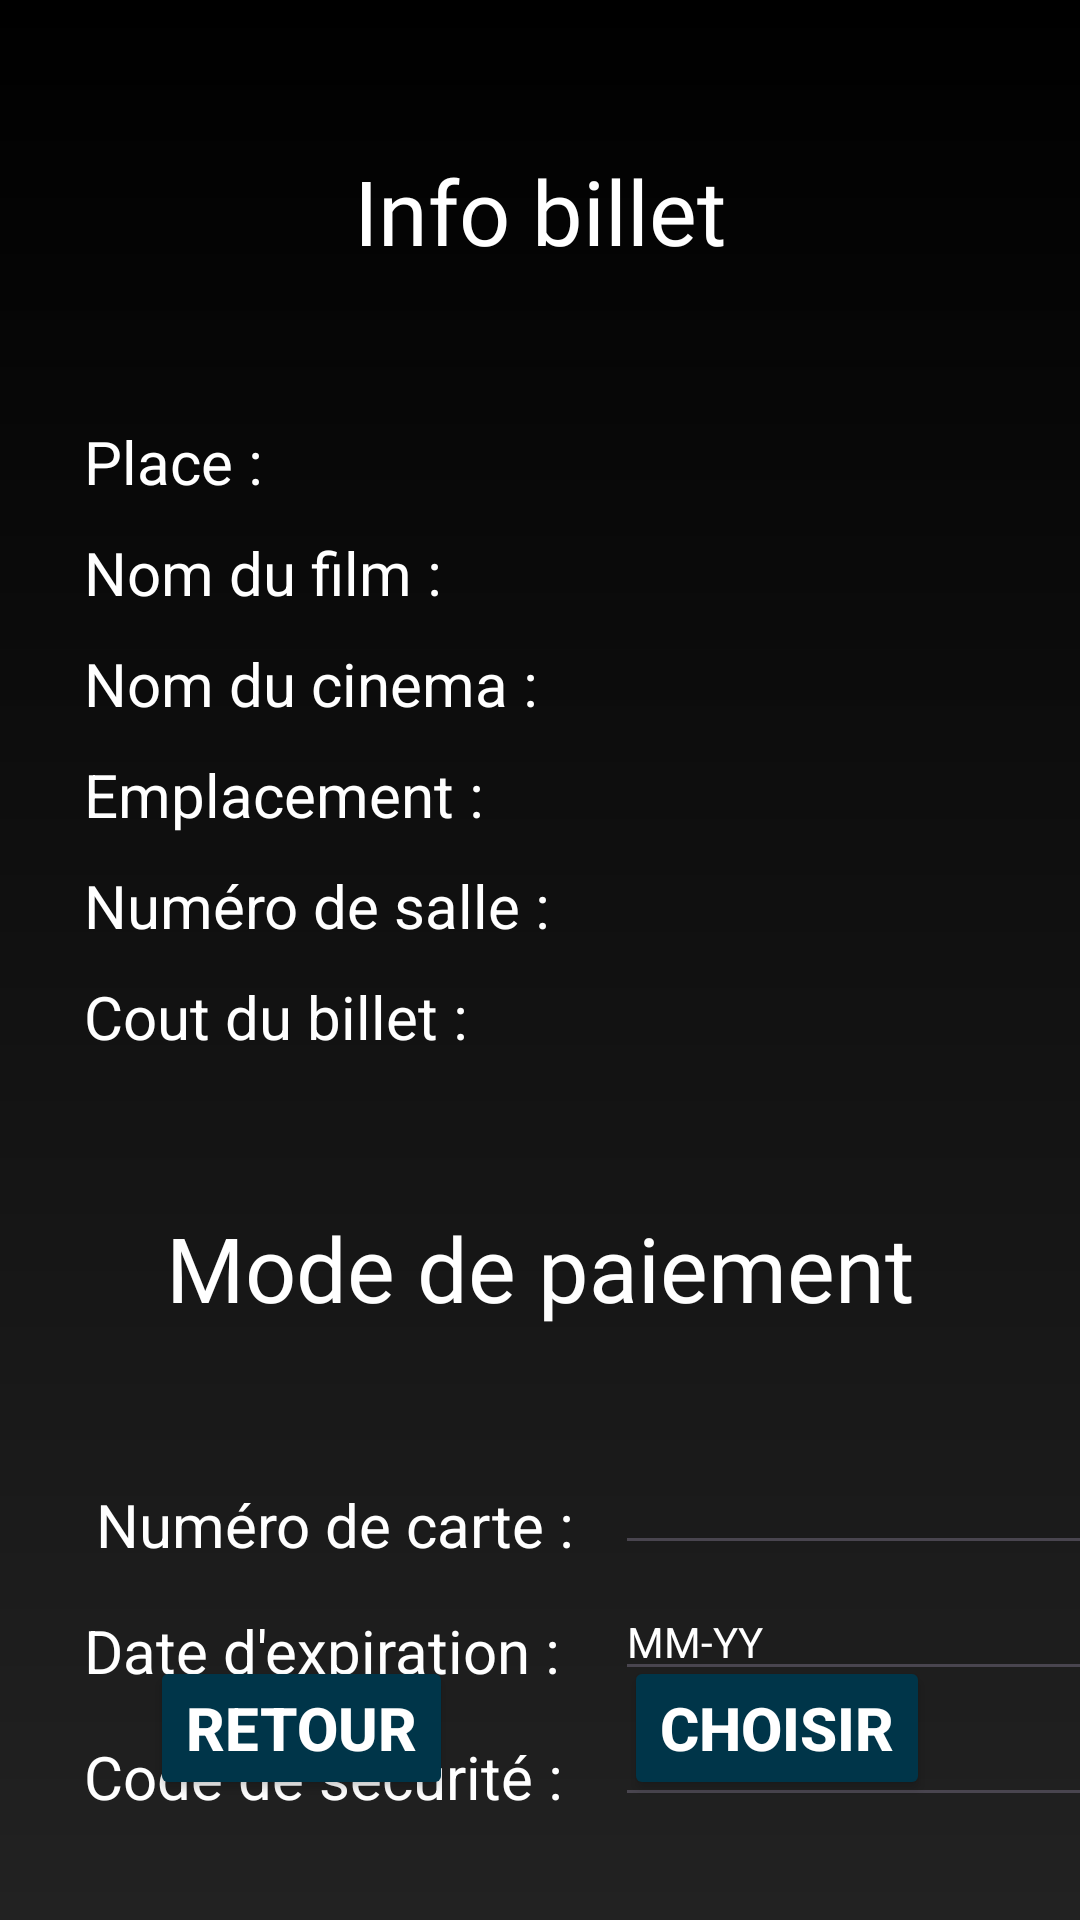

Here is an Android app screen rendered from its layout file. Give the layout XML and the strings, colors and styles it references.
<!-- AndroidManifest.xml: application theme Theme.ProjetIntegrateur_TCH099 -->
<!-- res/layout/activity_paiement_info_carte.xml -->
<?xml version="1.0" encoding="utf-8"?>
<androidx.constraintlayout.widget.ConstraintLayout xmlns:android="http://schemas.android.com/apk/res/android"
    xmlns:app="http://schemas.android.com/apk/res-auto"
    xmlns:tools="http://schemas.android.com/tools"
    android:id="@+id/main"
    android:layout_width="match_parent"
    android:layout_height="match_parent"
    android:background="@drawable/loging_backround_color"
    tools:context=".PaiementInfoCarte">

    <TextView
        android:id="@+id/textView"
        style="@style/base_title_text_style"
        android:layout_width="wrap_content"
        android:layout_height="wrap_content"
        android:layout_marginTop="50dp"
        android:text="@string/info_billet"
        app:layout_constraintEnd_toEndOf="parent"
        app:layout_constraintStart_toStartOf="parent"
        app:layout_constraintTop_toTopOf="parent" />

    <TextView
        android:id="@+id/textView2"
        style="@style/base_subtitle_text_style"
        android:layout_width="wrap_content"
        android:layout_height="wrap_content"
        android:text="@string/place"
        app:layout_constraintStart_toStartOf="@+id/guideline"
        app:layout_constraintTop_toBottomOf="@+id/textView" />

    <TextView
        android:id="@+id/textView7"
        style="@style/base_subtitle_text_style"
        android:layout_width="wrap_content"
        android:layout_height="wrap_content"
        android:layout_marginTop="10dp"
        android:text="@string/cout_billet"
        app:layout_constraintStart_toStartOf="@+id/guideline"
        app:layout_constraintTop_toBottomOf="@+id/textView6" />

    <TextView
        android:id="@+id/textView3"
        style="@style/base_subtitle_text_style"
        android:layout_width="wrap_content"
        android:layout_height="wrap_content"
        android:layout_marginTop="10dp"
        android:text="@string/nom_film"
        app:layout_constraintStart_toStartOf="@+id/guideline"
        app:layout_constraintTop_toBottomOf="@+id/textView2" />

    <TextView
        android:id="@+id/textView4"
        style="@style/base_subtitle_text_style"
        android:layout_width="wrap_content"
        android:layout_height="wrap_content"
        android:layout_marginTop="10dp"
        android:text="@string/nom_cinema"
        app:layout_constraintStart_toStartOf="@+id/guideline"
        app:layout_constraintTop_toBottomOf="@+id/textView3" />

    <TextView
        android:id="@+id/textView5"
        style="@style/base_subtitle_text_style"
        android:layout_width="wrap_content"
        android:layout_height="wrap_content"
        android:layout_marginTop="10dp"
        android:text="@string/emplacement"
        app:layout_constraintStart_toStartOf="@+id/guideline"
        app:layout_constraintTop_toBottomOf="@+id/textView4" />

    <TextView
        android:id="@+id/textView6"
        style="@style/base_subtitle_text_style"
        android:layout_width="wrap_content"
        android:layout_height="wrap_content"
        android:layout_marginTop="10dp"
        android:text="@string/numero_salle"
        app:layout_constraintStart_toStartOf="@+id/guideline"
        app:layout_constraintTop_toBottomOf="@+id/textView5" />

    <androidx.constraintlayout.widget.Guideline
        android:id="@+id/guideline"
        android:layout_width="wrap_content"
        android:layout_height="wrap_content"
        android:orientation="vertical"
        app:layout_constraintGuide_begin="28dp" />

    <androidx.constraintlayout.widget.Guideline
        android:id="@+id/guideline2"
        android:layout_width="wrap_content"
        android:layout_height="wrap_content"
        android:orientation="vertical"
        app:layout_constraintGuide_begin="205dp" />

    <TextView
        android:id="@+id/billet_place"
        style="@style/base_normal_text_style"
        android:layout_width="wrap_content"
        android:layout_height="24dp"
        app:layout_constraintStart_toStartOf="@+id/guideline2"
        app:layout_constraintTop_toTopOf="@+id/textView2" />

    <TextView
        android:id="@+id/billet_film"
        style="@style/base_normal_text_style"
        android:layout_width="wrap_content"
        android:layout_height="24dp"
        app:layout_constraintStart_toStartOf="@+id/guideline2"
        app:layout_constraintTop_toTopOf="@+id/textView3" />

    <TextView
        android:id="@+id/billet_cinema"
        style="@style/base_normal_text_style"
        android:layout_width="wrap_content"
        android:layout_height="24dp"
        app:layout_constraintStart_toStartOf="@+id/guideline2"
        app:layout_constraintTop_toTopOf="@+id/textView4" />

    <TextView
        android:id="@+id/billet_emplacement"
        style="@style/base_normal_text_style"
        android:layout_width="wrap_content"
        android:layout_height="24dp"
        app:layout_constraintStart_toStartOf="@+id/guideline2"
        app:layout_constraintTop_toTopOf="@+id/textView5" />

    <TextView
        android:id="@+id/billet_salle"
        style="@style/base_normal_text_style"
        android:layout_width="wrap_content"
        android:layout_height="24dp"
        app:layout_constraintStart_toStartOf="@+id/guideline2"
        app:layout_constraintTop_toTopOf="@+id/textView6" />

    <TextView
        android:id="@+id/billet_cout"
        style="@style/base_normal_text_style"
        android:layout_width="wrap_content"
        android:layout_height="24dp"
        app:layout_constraintStart_toStartOf="@+id/guideline2"
        app:layout_constraintTop_toTopOf="@+id/textView7" />

    <TextView
        android:id="@+id/textView14"
        style="@style/base_title_text_style"
        android:layout_width="wrap_content"
        android:layout_height="wrap_content"
        android:layout_marginTop="50dp"
        android:text="@string/mode_paiement"
        app:layout_constraintEnd_toEndOf="parent"
        app:layout_constraintStart_toStartOf="parent"
        app:layout_constraintTop_toBottomOf="@+id/textView7" />

    <TextView
        android:id="@+id/textView15"
        style="@style/base_subtitle_text_style"
        android:layout_width="wrap_content"
        android:layout_height="wrap_content"
        android:layout_marginStart="4dp"
        android:layout_marginTop="52dp"
        android:text="@string/num_carte"
        app:layout_constraintStart_toStartOf="@+id/guideline"
        app:layout_constraintTop_toBottomOf="@+id/textView14" />

    <TextView
        android:id="@+id/textView16"
        style="@style/base_subtitle_text_style"
        android:layout_width="wrap_content"
        android:layout_height="wrap_content"
        android:layout_marginTop="15dp"
        android:text="@string/date_carte"
        app:layout_constraintStart_toStartOf="@+id/guideline"
        app:layout_constraintTop_toBottomOf="@+id/textView15" />

    <TextView
        android:id="@+id/textView17"
        style="@style/base_subtitle_text_style"
        android:layout_width="wrap_content"
        android:layout_height="wrap_content"
        android:layout_marginTop="15dp"
        android:text="@string/code_carte"
        app:layout_constraintStart_toStartOf="@+id/guideline"
        app:layout_constraintTop_toBottomOf="@+id/textView16" />

    <EditText
        android:id="@+id/input_date"
        style="@style/base_normal_text_style"
        android:layout_width="wrap_content"
        android:layout_height="wrap_content"
        android:ems="10"
        android:hint="MM-YY"
        android:inputType="date"
        android:textColorHint="@color/white"
        android:textSize="14sp"
        app:layout_constraintBottom_toBottomOf="@+id/textView16"
        app:layout_constraintStart_toStartOf="@+id/guideline2" />

    <EditText
        android:id="@+id/input_num"
        style="@style/base_normal_text_style"
        android:layout_width="wrap_content"
        android:layout_height="wrap_content"
        android:ems="10"
        android:inputType="number"
        android:textSize="14sp"
        app:layout_constraintBottom_toBottomOf="@+id/textView15"
        app:layout_constraintStart_toStartOf="@+id/guideline2" />

    <EditText
        android:id="@+id/input_code"
        style="@style/base_normal_text_style"
        android:layout_width="wrap_content"
        android:layout_height="wrap_content"
        android:ems="10"
        android:inputType="number"
        android:textSize="14sp"
        app:layout_constraintBottom_toBottomOf="@+id/textView17"
        app:layout_constraintStart_toStartOf="@+id/guideline2" />

    <Button
        android:id="@+id/carteBack"
        style="@style/bouton_base_style"
        android:layout_width="wrap_content"
        android:layout_height="wrap_content"
        android:layout_marginStart="50dp"
        android:layout_marginBottom="40dp"
        android:text="@string/retour"
        app:layout_constraintBottom_toBottomOf="parent"
        app:layout_constraintStart_toStartOf="parent" />

    <Button
        android:id="@+id/carteChoisir"
        style="@style/bouton_base_style"
        android:layout_width="wrap_content"
        android:layout_height="wrap_content"
        android:layout_marginEnd="50dp"
        android:layout_marginBottom="40dp"
        android:text="@string/choisir"
        app:layout_constraintBottom_toBottomOf="parent"
        app:layout_constraintEnd_toEndOf="parent" />

</androidx.constraintlayout.widget.ConstraintLayout>
<!-- resources referenced by this layout -->
<resources>
  <color name="white">#FFFFFFFF</color>
  <!-- drawable loging_backround_color (drawable) -->
  <?xml version="1.0" encoding="utf-8"?>
  <shape xmlns:android="http://schemas.android.com/apk/res/android">
      <gradient android:type="linear" android:angle="100"
          android:startColor="@color/black" android:endColor="#222222"/>
  </shape>
  <string name="choisir">Choisir</string>
  <string name="code_carte">Code de securité :</string>
  <string name="cout_billet">Cout du billet :</string>
  <string name="date_carte">Date d\'expiration :</string>
  <string name="emplacement">Emplacement :</string>
  <string name="info_billet">Info billet</string>
  <string name="mode_paiement">Mode de paiement</string>
  <string name="nom_cinema">Nom du cinema :</string>
  <string name="nom_film">Nom du film :</string>
  <string name="num_carte">Numéro de carte :</string>
  <string name="numero_salle">Numéro de salle :</string>
  <string name="place">Place :</string>
  <string name="retour">Retour</string>
  <style name="base_normal_text_style">
          <item name="android:layout_width">wrap_content</item>
          <item name="android:layout_height">wrap_content</item>
          <item name="android:textColor">@color/white</item>
          <item name="android:textSize">15sp</item>
      </style>
  <style name="base_subtitle_text_style">
          <item name="android:layout_width">wrap_content</item>
          <item name="android:layout_height">wrap_content</item>
          <item name="android:layout_marginTop">50dp</item>
          <item name="android:textColor">@color/white</item>
          <item name="android:textSize">20sp</item>
      </style>
  <style name="base_title_text_style">
          <item name="android:layout_width">wrap_content</item>
          <item name="android:layout_height">wrap_content</item>
          <item name="android:layout_marginTop">100dp</item>
          <item name="android:fontFamily">@font/audiowide</item>
          <item name="android:textColor">@color/white</item>
          <item name="android:textSize">30sp</item>
      </style>
  <style name="bouton_base_style">
          <item name="android:layout_width">317dp</item>
          <item name="android:layout_height">63dp</item>
          <item name="android:layout_marginBottom">60dp</item>
          <item name="android:backgroundTint">@color/material_dynamic_primary20</item>
          <item name="android:textAlignment">center</item>
          <item name="android:textColor">@color/white</item>
          <item name="android:textSize">20sp</item>
          <item name="android:textStyle">bold</item>
      </style>
  <style name="Theme.ProjetIntegrateur_TCH099" parent="Base.Theme.ProjetIntegrateur_TCH099" />
  <color name="black">#FF000000</color>
  <style name="Base.Theme.ProjetIntegrateur_TCH099" parent="Theme.Material3.DayNight.NoActionBar">
          
          
      </style>
</resources>
